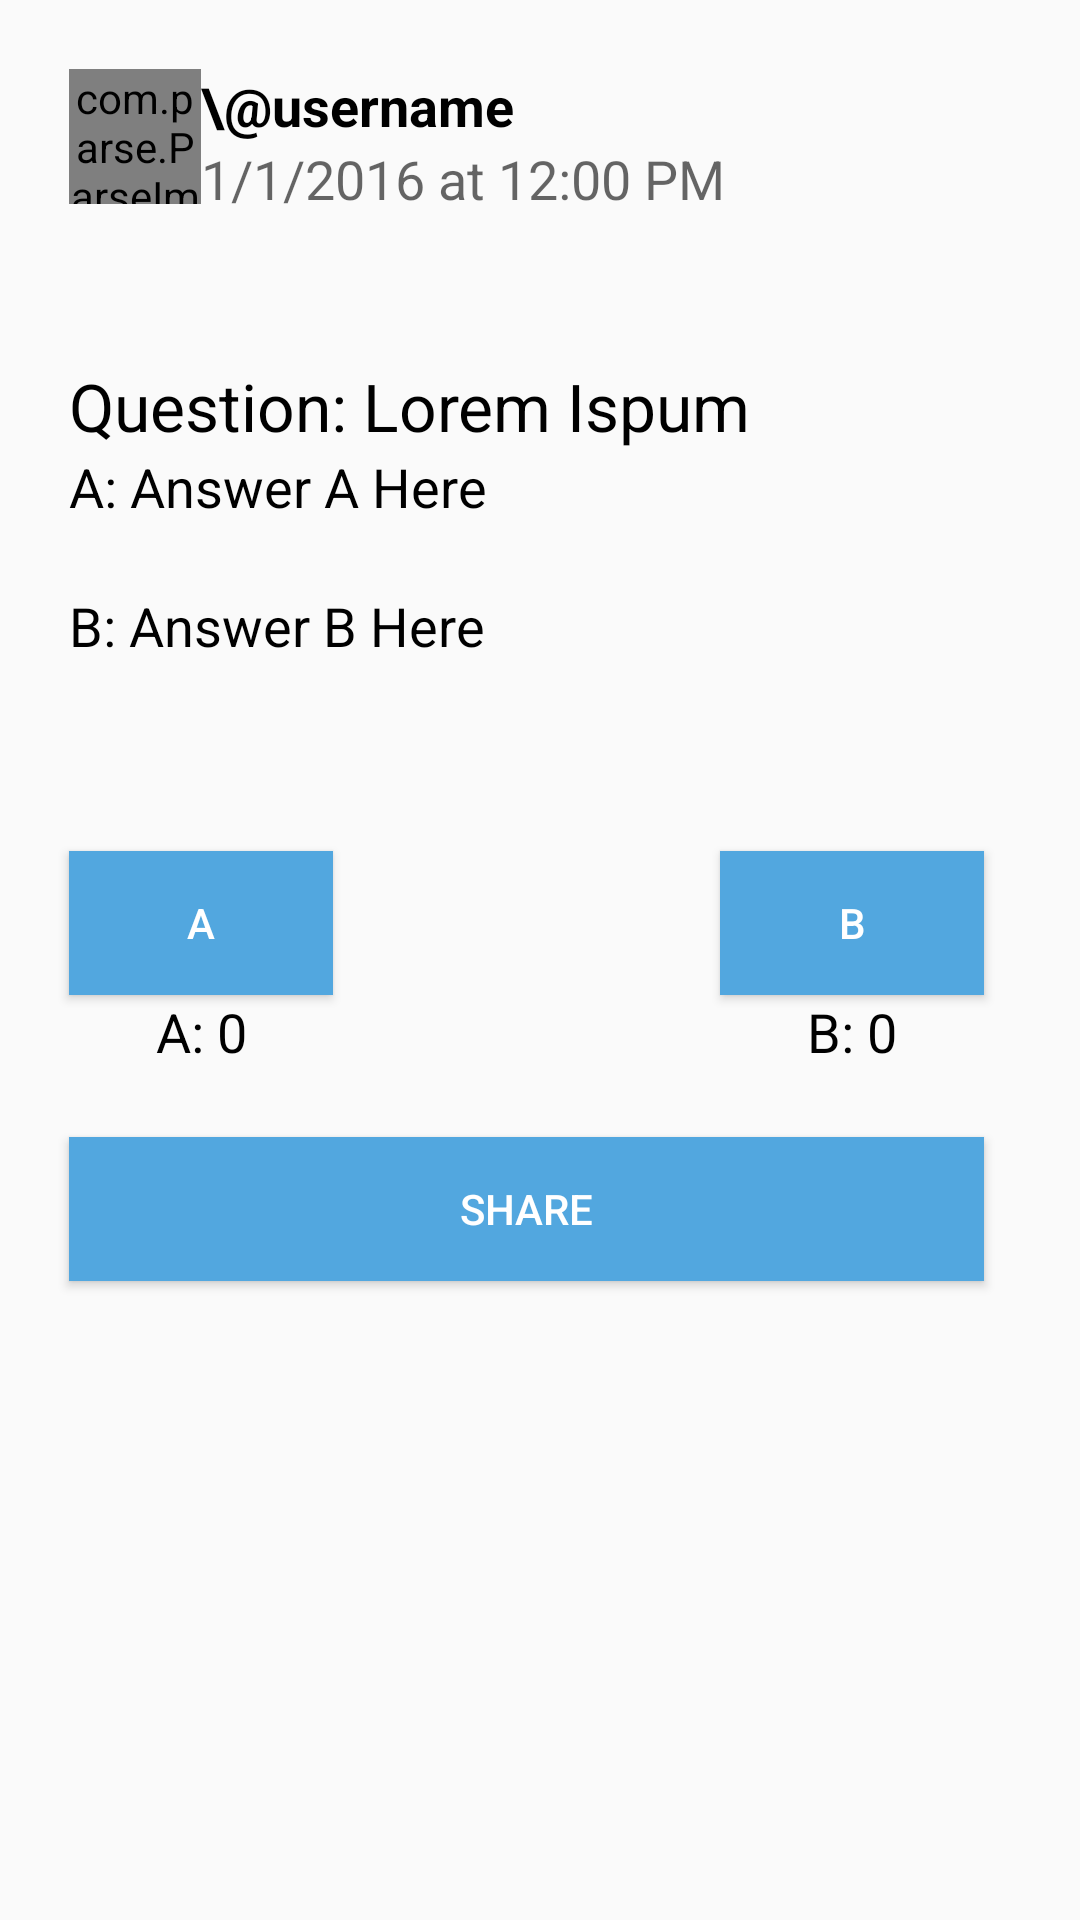

Produce the Android XML layout that renders to this screen, including the resource entries it uses.
<!-- AndroidManifest.xml: application theme MyMaterialTheme -->
<!-- res/layout/recentfragment_item.xml -->
<?xml version="1.0" encoding="utf-8"?>
<RelativeLayout xmlns:android="http://schemas.android.com/apk/res/android"
    android:layout_width="match_parent" android:layout_height="match_parent"
    android:showDividers="middle">

    <com.parse.ParseImageView
        android:layout_width="44dp"
        android:layout_height="45dp"
        android:id="@+id/imageView2"
        android:layout_marginLeft="23dp"
        android:layout_marginStart="23dp"
        android:layout_marginTop="23dp"
        android:layout_alignParentTop="true"
        android:layout_alignParentLeft="true"
        android:layout_alignParentStart="true"
        android:background="@drawable/img"/>

    <TextView
        android:layout_width="wrap_content"
        android:layout_height="wrap_content"
        android:textAppearance="?android:attr/textAppearanceMedium"
        android:text="\@username"
        android:id="@+id/usernametextView"
        android:layout_alignTop="@+id/imageView2"
        android:textStyle="bold"
        android:textColor="#000000"
        android:layout_alignParentRight="true"
        android:layout_alignParentEnd="true"
        android:layout_toRightOf="@+id/imageView2"
        android:layout_toEndOf="@+id/imageView2" />

    <TextView
        android:layout_width="wrap_content"
        android:layout_height="wrap_content"
        android:textAppearance="?android:attr/textAppearanceMedium"
        android:text="1/1/2016 at 12:00 PM"
        android:id="@+id/dateView"
        android:layout_below="@+id/usernametextView"
        android:layout_alignRight="@+id/usernametextView"
        android:layout_alignEnd="@+id/usernametextView"
        android:layout_alignLeft="@+id/usernametextView"
        android:layout_alignStart="@+id/usernametextView" />

    <TextView
        android:layout_width="wrap_content"
        android:layout_height="wrap_content"
        android:textAppearance="?android:attr/textAppearanceLarge"
        android:text="Question: Lorem Ispum"
        android:id="@+id/questiontextView"
        android:layout_marginTop="49dp"
        android:layout_below="@+id/dateView"
        android:layout_alignLeft="@+id/imageView2"
        android:layout_alignStart="@+id/imageView2" />

    <TextView
        android:layout_width="wrap_content"
        android:layout_height="wrap_content"
        android:textAppearance="?android:attr/textAppearanceMedium"
        android:text="A: Answer A Here "
        android:id="@+id/answerAtextView"
        android:layout_below="@+id/questiontextView"
        android:layout_alignRight="@+id/buttonB"
        android:layout_alignEnd="@+id/buttonB"
        android:layout_alignLeft="@+id/questiontextView"
        android:layout_alignStart="@+id/questiontextView"
        android:textColor="#000000" />

    <TextView
        android:layout_width="wrap_content"
        android:layout_height="wrap_content"
        android:textAppearance="?android:attr/textAppearanceMedium"
        android:text="B: Answer B Here"
        android:id="@+id/answerBtextView"
        android:layout_marginTop="22dp"
        android:textColor="#000000"
        android:layout_below="@+id/answerAtextView"
        android:layout_alignLeft="@+id/answerAtextView"
        android:layout_alignStart="@+id/answerAtextView"
        android:layout_toStartOf="@+id/buttonB"
        android:layout_alignRight="@+id/answerAtextView"
        android:layout_alignEnd="@+id/answerAtextView" />

    <Button
        android:layout_width="wrap_content"
        android:layout_height="wrap_content"
        android:text="A"
        android:id="@+id/buttonA"
        android:layout_marginTop="63dp"
        android:textColor="#ffffff"
        android:background="#52a7df"
        android:layout_below="@+id/answerBtextView"
        android:layout_alignLeft="@+id/answerBtextView"
        android:layout_alignStart="@+id/answerBtextView" />

    <Button
        android:layout_width="wrap_content"
        android:layout_height="wrap_content"
        android:text="B"
        android:id="@+id/buttonB"
        android:textColor="#ffffff"
        android:background="#52a7df"
        android:layout_above="@+id/BScoretextView"
        android:layout_alignRight="@+id/dateView"
        android:layout_alignEnd="@+id/dateView"
        android:layout_marginRight="32dp"
        android:layout_marginEnd="32dp" />

    <TextView
        android:layout_width="wrap_content"
        android:layout_height="wrap_content"
        android:textAppearance="?android:attr/textAppearanceMedium"
        android:text="A: 0"
        android:id="@+id/AScoretextView"
        android:layout_below="@+id/buttonA"
        android:textColor="#000000"
        android:layout_alignRight="@+id/buttonA"
        android:layout_alignEnd="@+id/buttonA"
        android:gravity="center"
        android:layout_alignLeft="@+id/buttonA"
        android:layout_alignStart="@+id/buttonA" />

    <TextView
        android:layout_width="wrap_content"
        android:layout_height="wrap_content"
        android:textAppearance="?android:attr/textAppearanceMedium"
        android:text="B: 0"
        android:id="@+id/BScoretextView"
        android:textColor="#000000"
        android:layout_above="@+id/button"
        android:layout_alignLeft="@+id/buttonB"
        android:layout_alignStart="@+id/buttonB"
        android:layout_alignRight="@+id/buttonB"
        android:layout_alignEnd="@+id/buttonB"
        android:gravity="center" />

    <Button
        android:layout_width="wrap_content"
        android:layout_height="wrap_content"
        android:text="Share"
        android:id="@+id/button"
        android:textColor="#ffffff"
        android:background="#52a7df"
        android:layout_below="@+id/AScoretextView"
        android:layout_marginTop="23dp"
        android:layout_alignRight="@+id/BScoretextView"
        android:layout_alignEnd="@+id/BScoretextView"
        android:layout_alignLeft="@+id/buttonA"
        android:layout_alignStart="@+id/buttonA" />
</RelativeLayout>
<!-- resources referenced by this layout -->
<resources>
  <!-- drawable img (drawable) -->
  <?xml version="1.0" encoding="utf-8"?>
  <layer-list xmlns:android="http://schemas.android.com/apk/res/android" >
  
      <item android:drawable="@drawable/circle"/>
      <item android:drawable="@drawable/placeholder"/>
  
  </layer-list>
  <style name="MyMaterialTheme" parent="MyMaterialTheme.Base">
  
      </style>
  <style name="MyMaterialTheme.Base" parent="Theme.AppCompat.Light.DarkActionBar">
          <item name="windowNoTitle">true</item>
          <item name="windowActionBar">false</item>
          <item name="colorPrimary">@color/colorPrimary</item>
          <item name="colorPrimaryDark">@color/colorPrimaryDark</item>
          <item name="colorAccent">@color/colorAccent</item>
          <item name="android:textColorPrimary">@color/textColorPrimary</item>
  
      </style>
  <color name="colorPrimary">#52A7DF</color>
  <color name="colorPrimaryDark">#52A7DF</color>
  <color name="colorAccent">#52A7DF</color>
  <color name="textColorPrimary">#000000</color>
</resources>
